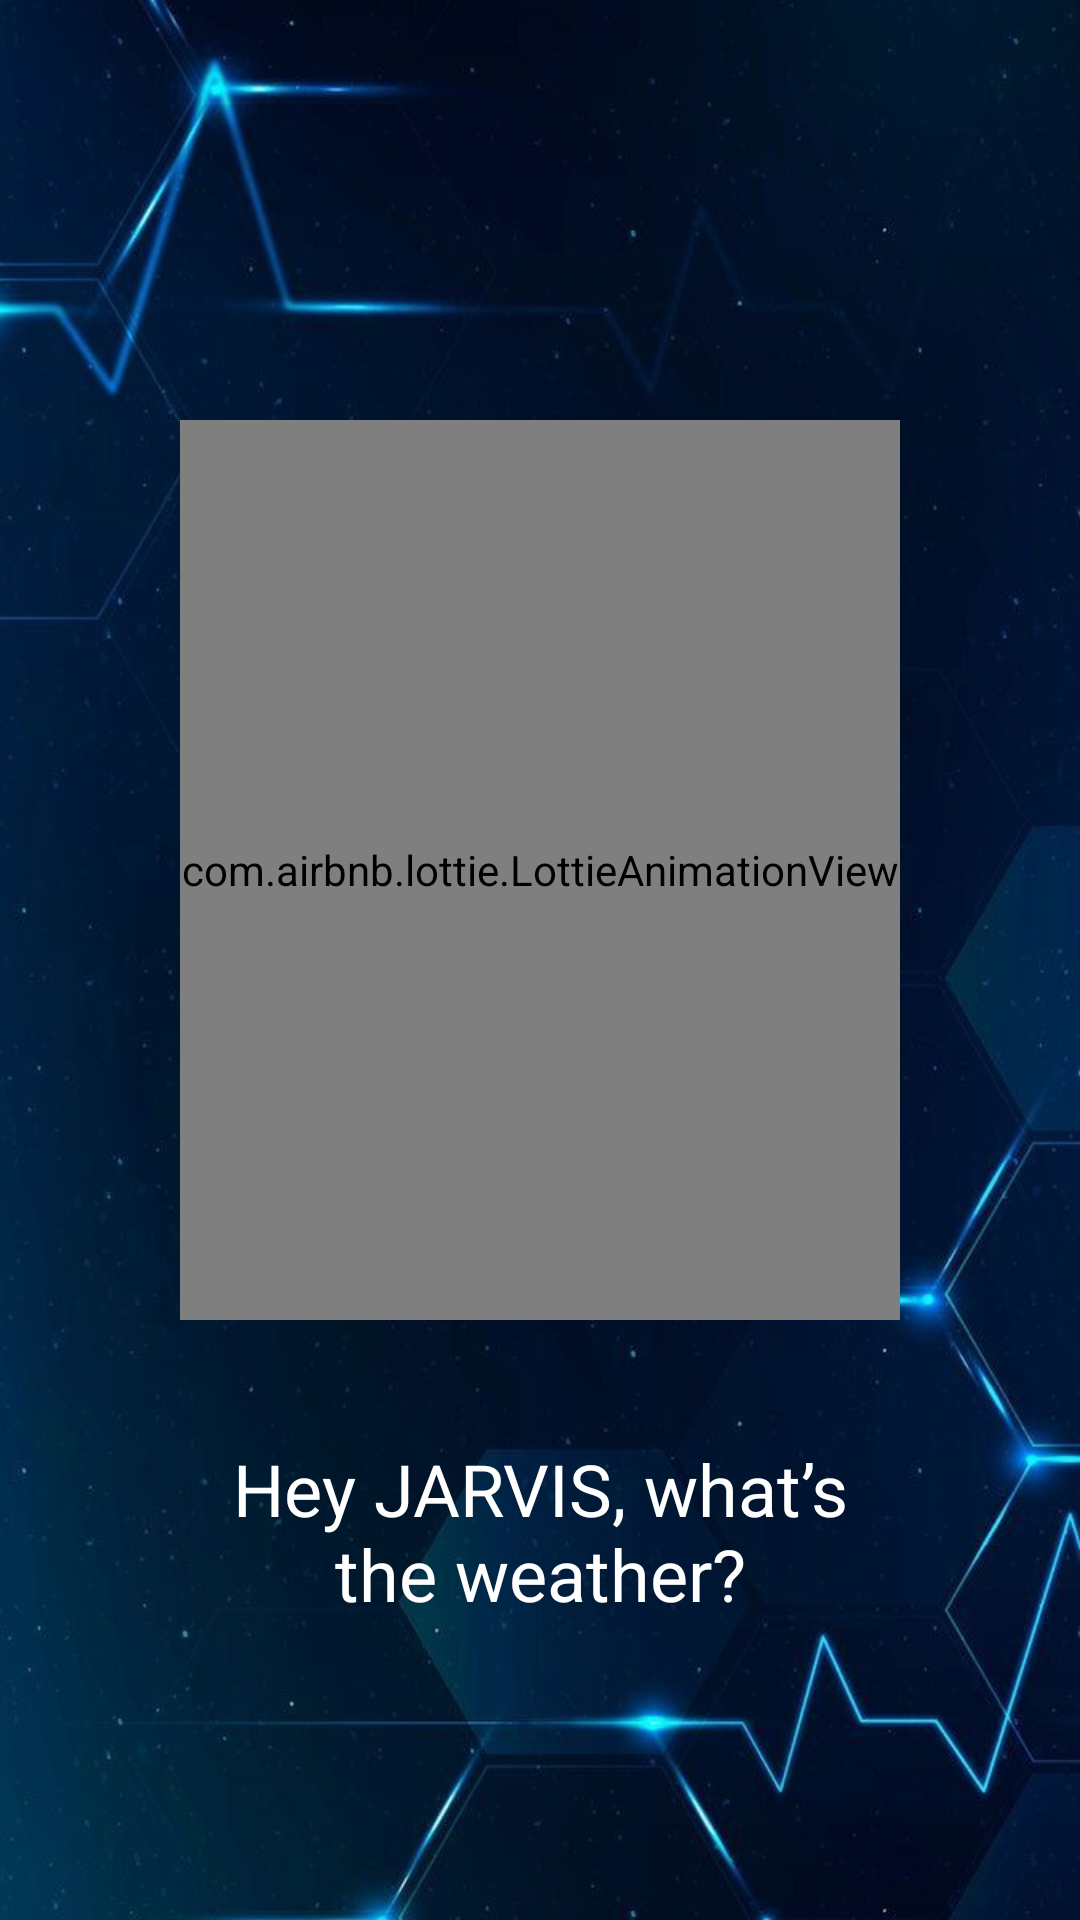

Here is an Android app screen rendered from its layout file. Give the layout XML and the strings, colors and styles it references.
<!-- AndroidManifest.xml: application theme Theme.MyJarvis -->
<!-- res/layout/activity_jarvis.xml -->
<?xml version="1.0" encoding="utf-8"?>
<androidx.constraintlayout.widget.ConstraintLayout xmlns:android="http://schemas.android.com/apk/res/android"
    android:layout_width="match_parent"
    android:layout_height="match_parent"
    xmlns:app="http://schemas.android.com/apk/res-auto">
<RelativeLayout
    android:layout_width="match_parent"
    android:layout_height="match_parent"
    android:orientation="vertical"
    android:background="@drawable/bg2"
    android:padding="60dp">
    <com.airbnb.lottie.LottieAnimationView
        android:id="@+id/jarvisAnimation"
        android:layout_width="300dp"
        android:layout_height="300dp"
        app:lottie_rawRes="@raw/jarvis"
        app:lottie_autoPlay="true"
        app:lottie_loop="true"
        android:layout_marginTop="80dp"/>

    
    <TextView
        android:id="@+id/userCommand"
        android:layout_width="wrap_content"
        android:layout_height="wrap_content"
        android:text="Hey JARVIS, what’s the weather?"
        android:textSize="24sp"
        android:textColor="#FFFFFF"
        android:gravity="center"
        android:textAlignment="center"
        android:layout_marginTop="40dp"
        android:layout_centerInParent="true"
        android:layout_below="@id/jarvisAnimation" />

    
    <TextView
        android:id="@+id/jarvisReply"
        android:layout_width="wrap_content"
        android:layout_height="wrap_content"
        android:text="The weather is sunny, 27°C."
        android:textSize="22sp"
        android:textColor="#AAAAAA"
        android:gravity="center"
        android:textAlignment="center"
        android:layout_marginTop="40dp"
        android:layout_centerInParent="true"
        android:layout_below="@id/userCommand"/>

</RelativeLayout>
</androidx.constraintlayout.widget.ConstraintLayout>
<!-- resources referenced by this layout -->
<resources>
  <!-- drawable bg2: jpg bitmap (drawable, 50395 bytes) -->
  <style name="Theme.MyJarvis" parent="Base.Theme.MyJarvis" />
  <style name="Base.Theme.MyJarvis" parent="Theme.Material3.DayNight.NoActionBar">
          
          
      </style>
</resources>
